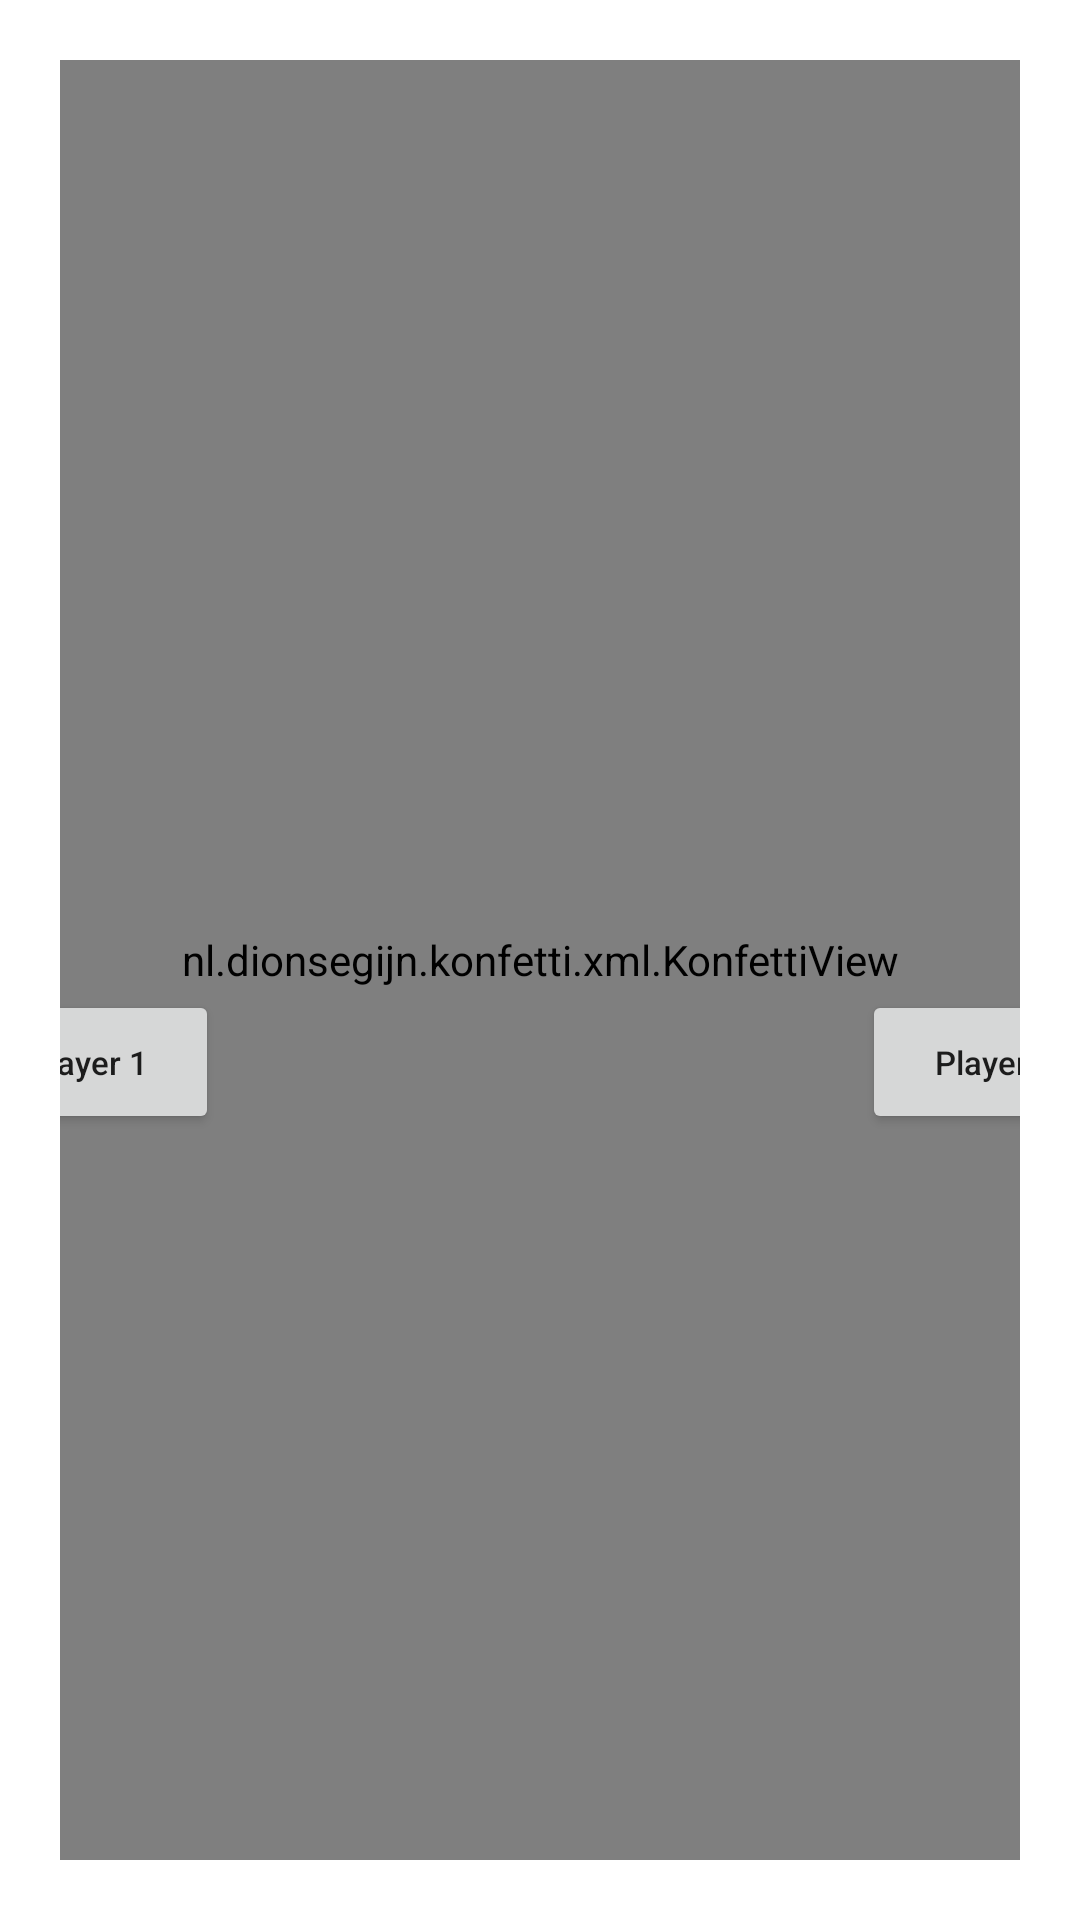

Produce the Android XML layout that renders to this screen, including the resource entries it uses.
<!-- AndroidManifest.xml: application theme Theme.SimpleGames -->
<!-- res/layout/activity_main.xml -->
<?xml version="1.0" encoding="utf-8"?>
<androidx.constraintlayout.widget.ConstraintLayout xmlns:android="http://schemas.android.com/apk/res/android"
    xmlns:app="http://schemas.android.com/apk/res-auto"
    xmlns:tools="http://schemas.android.com/tools"
    android:layout_width="match_parent"
    android:layout_height="match_parent"
    android:background="@drawable/background"
    android:padding="20dp"
    tools:context=".MainActivity">


    <TextView
        android:id="@+id/tvScore1"
        android:layout_width="wrap_content"
        android:layout_height="wrap_content"
        android:text="0"
        android:textColor="@color/white"
        android:textSize="25sp"
        android:textStyle="bold"
        app:layout_constraintBottom_toTopOf="@+id/guideline2"
        app:layout_constraintEnd_toStartOf="@+id/refreshBtn"
        app:layout_constraintHorizontal_chainStyle="spread"
        app:layout_constraintStart_toStartOf="parent"
        app:layout_constraintTop_toTopOf="parent"
        app:layout_constraintVertical_bias="0.24000001" />

    <TextView
        android:id="@+id/tvScore2"
        android:layout_width="wrap_content"
        android:layout_height="wrap_content"
        android:text="0"
        android:textColor="@color/white"
        android:textSize="25sp"
        android:textStyle="bold"
        app:layout_constraintBottom_toTopOf="@+id/guideline2"
        app:layout_constraintEnd_toEndOf="parent"
        app:layout_constraintHorizontal_bias="0.5"
        app:layout_constraintStart_toEndOf="@+id/refreshBtn"
        app:layout_constraintTop_toTopOf="parent"
        app:layout_constraintVertical_bias="0.24000001" />

    <androidx.constraintlayout.widget.Guideline
        android:id="@+id/guideline2"
        android:layout_width="wrap_content"
        android:layout_height="wrap_content"
        android:orientation="horizontal"
        app:layout_constraintGuide_begin="68dp" />

    <ImageView
        android:id="@+id/refreshBtn"
        android:layout_width="40dp"
        android:layout_height="40dp"
        android:layout_marginBottom="20dp"
        app:layout_constraintBottom_toTopOf="@+id/guideline2"
        app:layout_constraintEnd_toStartOf="@+id/tvScore2"
        app:layout_constraintHorizontal_bias="0.5"
        app:layout_constraintStart_toEndOf="@+id/tvScore1"
        app:layout_constraintTop_toTopOf="parent"
        app:layout_constraintVertical_bias="0.060000002"
        app:srcCompat="@drawable/ic_baseline_refresh_24" />

    <Spinner
        android:id="@+id/spinner"
        android:layout_width="wrap_content"
        android:layout_height="wrap_content"
        android:layout_marginTop="10dp"
        android:backgroundTint="@color/white"
        app:layout_constraintBottom_toTopOf="@+id/guideline2"
        app:layout_constraintEnd_toStartOf="@+id/tvScore2"
        app:layout_constraintStart_toEndOf="@+id/refreshBtn"
        app:layout_constraintTop_toBottomOf="@+id/refreshBtn"
        app:layout_constraintVertical_bias="1.0" />

    <Button
        android:id="@+id/button1"
        android:layout_width="wrap_content"
        android:layout_height="wrap_content"
        android:text="Player 1"
        android:textAllCaps="false"
        android:textSize="11sp"
        app:cornerRadius="8dp"
        app:layout_constraintBottom_toBottomOf="parent"
        app:layout_constraintEnd_toStartOf="@+id/img1"
        app:layout_constraintHorizontal_bias="0.5"
        app:layout_constraintStart_toStartOf="parent"
        app:layout_constraintTop_toTopOf="@+id/guideline2" />

    <Button
        android:id="@+id/button2"
        android:layout_width="wrap_content"
        android:layout_height="wrap_content"
        android:text="Player 2"
        android:textAllCaps="false"
        android:textSize="11sp"
        app:cornerRadius="8dp"
        app:layout_constraintBottom_toBottomOf="parent"
        app:layout_constraintEnd_toEndOf="parent"
        app:layout_constraintHorizontal_bias="0.5"
        app:layout_constraintStart_toEndOf="@+id/img2"
        app:layout_constraintTop_toTopOf="@+id/guideline2" />

    <ImageView
        android:id="@+id/img2"
        android:layout_width="100dp"
        android:layout_height="100dp"
        app:layout_constraintBottom_toBottomOf="parent"
        app:layout_constraintEnd_toStartOf="@+id/button2"
        app:layout_constraintHorizontal_bias="0.5"
        app:layout_constraintStart_toEndOf="@+id/textScore"
        app:layout_constraintTop_toTopOf="@+id/guideline2"
        app:srcCompat="@drawable/dice1" />

    <ImageView
        android:id="@+id/img1"
        android:layout_width="100dp"
        android:layout_height="100dp"
        app:layout_constraintBottom_toBottomOf="parent"
        app:layout_constraintEnd_toStartOf="@+id/textScore"
        app:layout_constraintHorizontal_bias="0.5"
        app:layout_constraintStart_toEndOf="@+id/button1"
        app:layout_constraintTop_toTopOf="@+id/guideline2"
        app:srcCompat="@drawable/dice1" />

    <TextView
        android:id="@+id/textScore"
        android:layout_width="wrap_content"
        android:layout_height="wrap_content"
        android:text="0"
        android:textColor="@color/white"
        android:textSize="25sp"
        android:textStyle="bold"
        app:layout_constraintBottom_toBottomOf="parent"
        app:layout_constraintEnd_toStartOf="@+id/img2"
        app:layout_constraintHorizontal_bias="0.5"
        app:layout_constraintStart_toEndOf="@+id/img1"
        app:layout_constraintTop_toTopOf="@+id/guideline2" />

    <TextView
        android:id="@+id/textView2"
        android:layout_width="wrap_content"
        android:layout_height="wrap_content"
        android:text="TextView"
        android:textColor="@color/white"
        android:textSize="17sp"
        android:textStyle="bold"
        app:layout_constraintBottom_toTopOf="@+id/guideline2"
        app:layout_constraintEnd_toStartOf="@+id/refreshBtn"
        app:layout_constraintStart_toEndOf="@+id/tvScore1"
        app:layout_constraintTop_toBottomOf="@+id/refreshBtn" />

    <nl.dionsegijn.konfetti.xml.KonfettiView
        android:id="@+id/konfetti"
        android:layout_width="match_parent"
        android:layout_height="match_parent"
        app:layout_constraintBottom_toBottomOf="parent"
        app:layout_constraintEnd_toEndOf="parent"
        app:layout_constraintHorizontal_bias="0.5"
        app:layout_constraintStart_toStartOf="parent"
        app:layout_constraintTop_toTopOf="parent" />

</androidx.constraintlayout.widget.ConstraintLayout>
<!-- resources referenced by this layout -->
<resources>
  <!-- drawable dice1: png bitmap (drawable-v24, 26365 bytes) -->
  <style name="Theme.SimpleGames" parent="Theme.MaterialComponents.DayNight.NoActionBar">
          <item name="windowNoTitle">true</item>
          <item name="android:windowFullscreen">true</item>
          
          <item name="colorPrimary">@color/purple_500</item>
          <item name="colorPrimaryVariant">@color/purple_700</item>
          <item name="colorOnPrimary">@color/white</item>
          
          <item name="colorSecondary">@color/teal_200</item>
          <item name="colorSecondaryVariant">@color/teal_700</item>
          <item name="colorOnSecondary">@color/black</item>
          
          <item name="android:statusBarColor" tools:targetApi="l">?attr/colorPrimaryVariant</item>
          
      </style>
  <!-- not gathered from this repository: default colours our renderer supplied (Android Studio template values) -->
  <color name="purple_500">#FF6200EE</color>
  <color name="purple_700">#FF3700B3</color>
  <color name="teal_200">#FF03DAC5</color>
  <color name="teal_700">#FF018786</color>
  <color name="black">#FF000000</color>
  <color name="white">#FFFFFFFF</color>
</resources>
